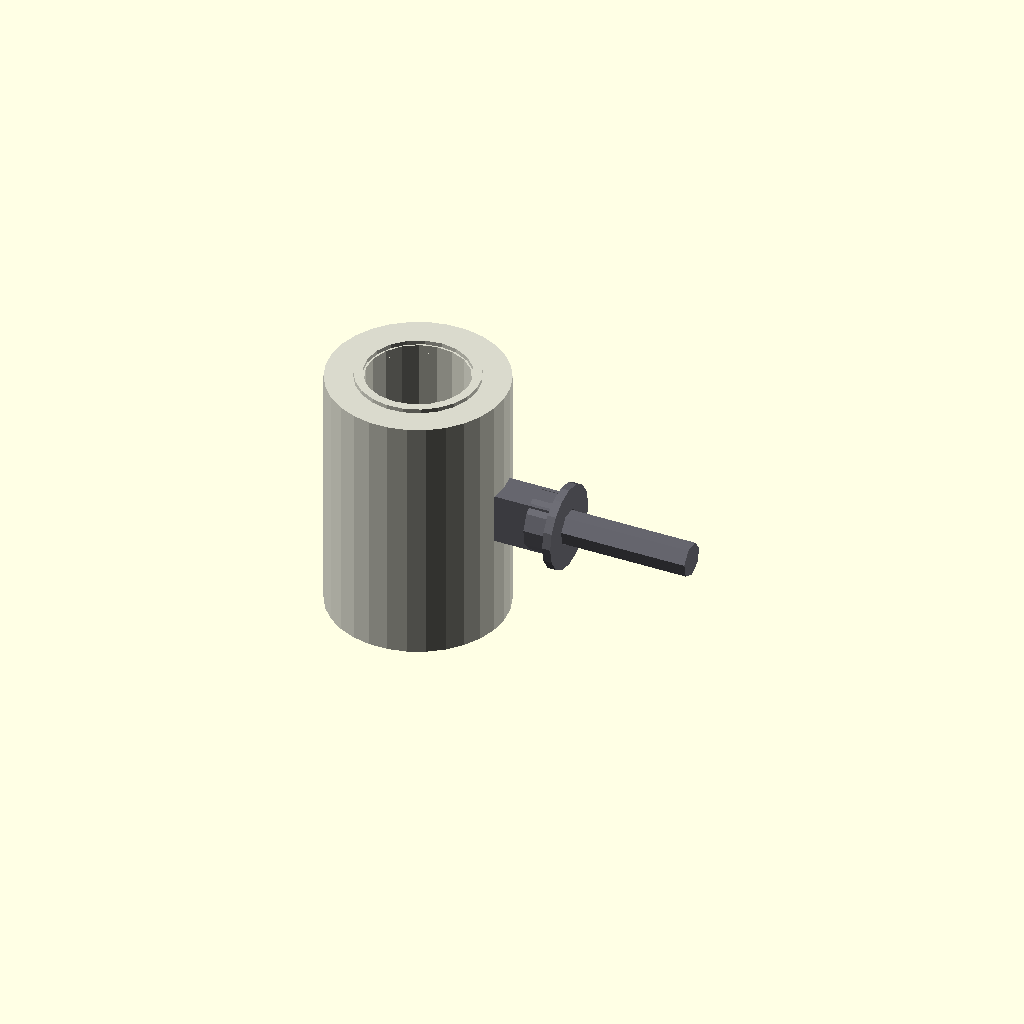
Cell 1: the model at its default parameters.
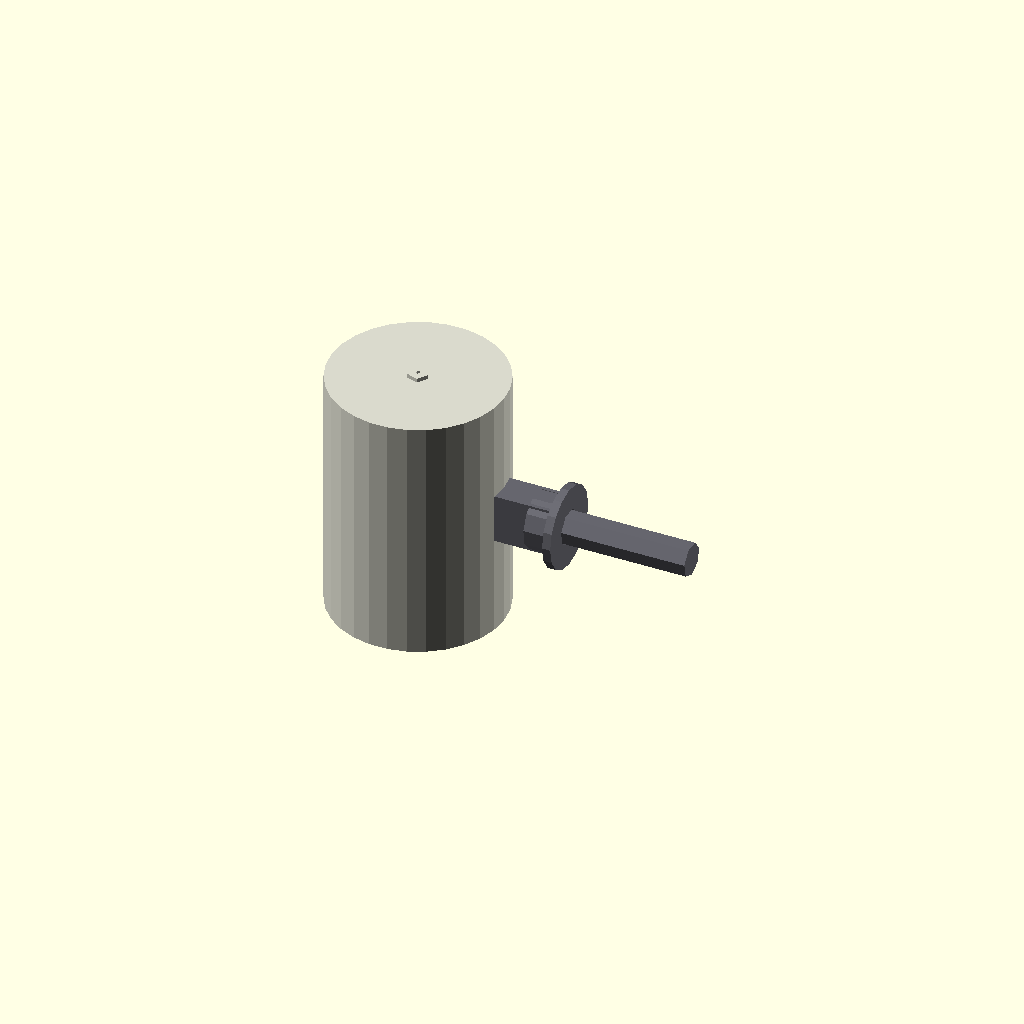
Cell 2: the same model with bore_diameter_mm = 0.1.
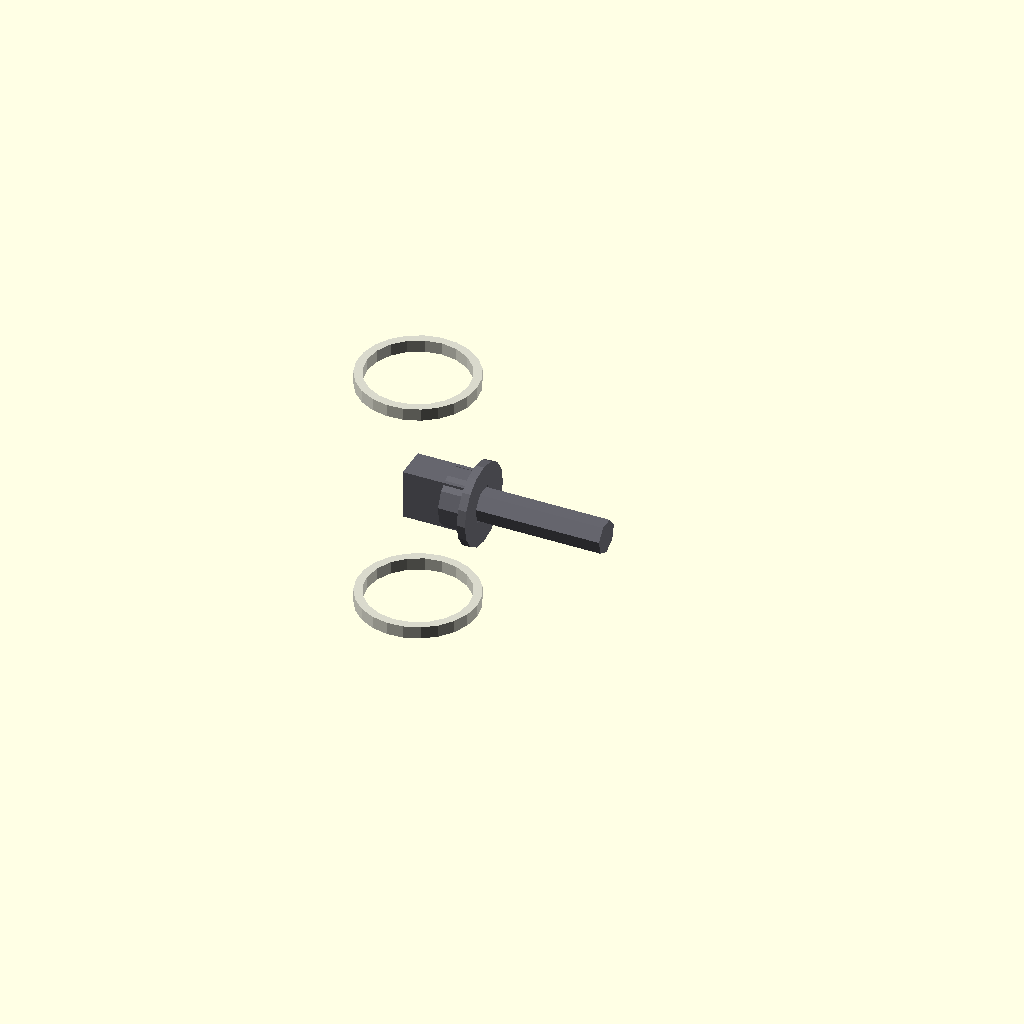
Cell 3 — outer_diameter_mm set to 0.1, the other parameters unchanged.
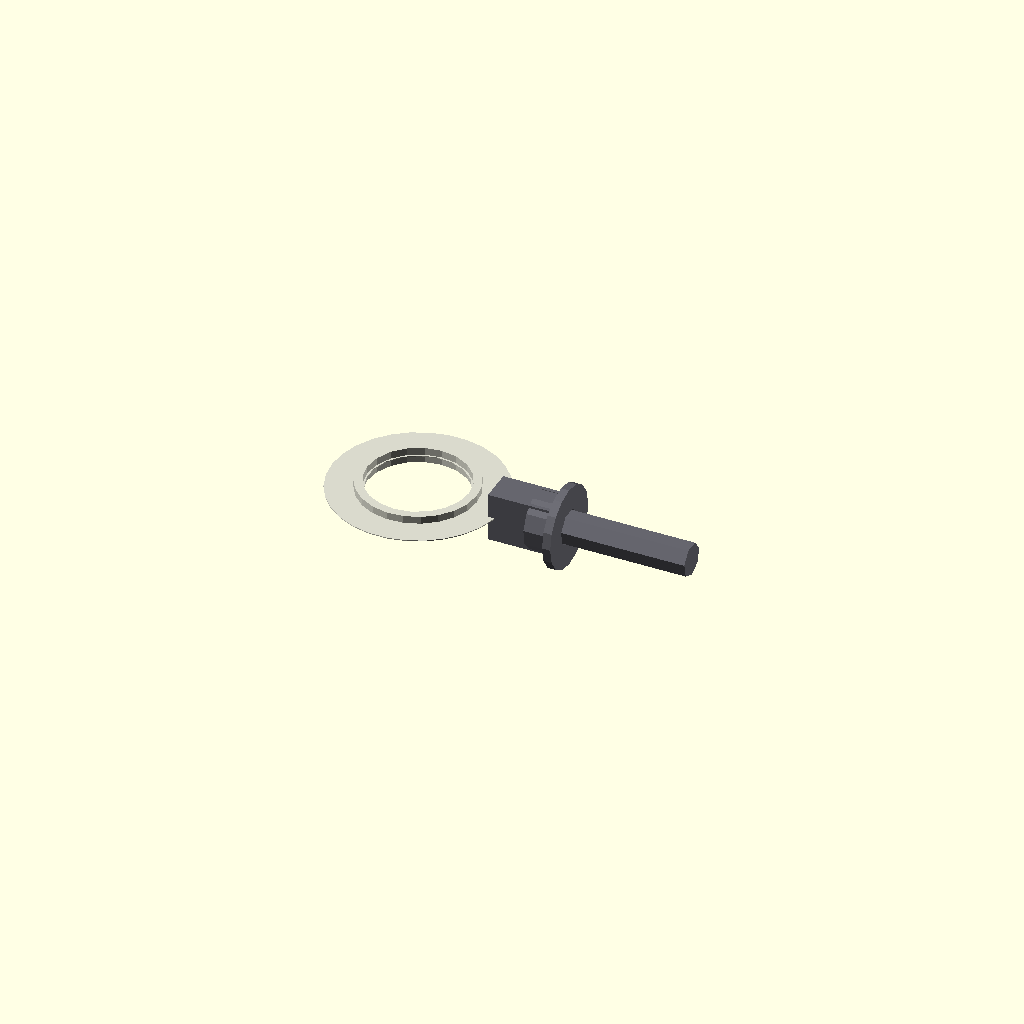
Cell 4 — length_mm set to 0.1, the other parameters unchanged.
One fixed orthographic camera (rotation 55°, 0°, 25°; colour scheme Cornfield) for every cell.
OpenSCAD source file results/nopscadlib/ablations/no_multiview/scad/linear_bearing__LM12UU.scad:
// Parameters
bore_diameter_mm = 12.0; //[6.0:24.0:0.1]
outer_diameter_mm = 21.0; //[10.5:42.0:0.1]
length_mm = 30.0; //[15.0:60.0:0.1]
centered = 1; //[0:1:1]
include_grooves = 0; //[0:1:1]
groove_count = 0; //[0:2:1]
eps_mm = 0.2; //[0.05:0.5:0.05]
overlap_mm = 1.0; //[0.5:2.0:0.1]
casing_wall_mm = 1.8; //[0.9:3.6:0.1]
seal_thickness_mm = 1.5; //[0.8:3.0:0.1]
seal_radial_mm = 1.2; //[0.6:2.4:0.1]
groove_depth_mm = 0.6; //[0.3:1.2:0.05]
groove_width_mm = 2.0; //[1.0:4.0:0.1]
groove_spacing_mm = 20.0; //[10.0:40.0:0.5]
screw_shank_d_mm = 4.0; //[2.0:8.0:0.1]
screw_length_mm = 16.0; //[8.0:32.0:0.5]
screw_head_d_mm = 7.0; //[4.0:14.0:0.1]
screw_head_h_mm = 3.0; //[1.5:6.0:0.1]
washer_od_mm = 10.0; //[6.0:20.0:0.1]
washer_thickness_mm = 1.0; //[0.5:2.5:0.1]
screw_mount_pad_w_mm = 8.0; //[4.0:16.0:0.1]
screw_mount_pad_h_mm = 6.0; //[3.0:12.0:0.1]
screw_mount_pad_t_mm = 4.0; //[2.0:8.0:0.1]

// Linear Bearing - complete geometry
module linear_bearing() {
  color([0.85, 0.85, 0.8]) {
    // Outer casing
    difference() {
      cylinder(r=outer_diameter_mm/2, h=length_mm, center=true);
      // Inner bore
      translate([0, 0, 0])
        cylinder(r=bore_diameter_mm/2, h=length_mm + 2*overlap_mm, center=true);
    }
    // End seals
    union() {
      difference() {
        translate([0, 0, -length_mm/2 + seal_thickness_mm/2 - overlap_mm/2])
          cylinder(r=bore_diameter_mm/2 + seal_radial_mm, h=seal_thickness_mm, center=true);
        translate([0, 0, -length_mm/2 + seal_thickness_mm/2 - overlap_mm/2])
          cylinder(r=bore_diameter_mm/2 + eps_mm, h=seal_thickness_mm + 2*overlap_mm, center=true);
      }
      difference() {
        translate([0, 0, length_mm/2 - seal_thickness_mm/2 + overlap_mm/2])
          cylinder(r=bore_diameter_mm/2 + seal_radial_mm, h=seal_thickness_mm, center=true);
        translate([0, 0, length_mm/2 - seal_thickness_mm/2 + overlap_mm/2])
          cylinder(r=bore_diameter_mm/2 + eps_mm, h=seal_thickness_mm + 2*overlap_mm, center=true);
      }
    }
    // Optional grooves
    if (include_grooves) {
      difference() {
        translate([0, 0, -groove_spacing_mm/2])
          cylinder(r=outer_diameter_mm/2, h=groove_width_mm, center=true);
        translate([0, 0, -groove_spacing_mm/2])
          cylinder(r=outer_diameter_mm/2 - groove_depth_mm, h=groove_width_mm + 2*overlap_mm, center=true);
      }
      difference() {
        translate([0, 0, groove_spacing_mm/2])
          cylinder(r=outer_diameter_mm/2, h=groove_width_mm, center=true);
        translate([0, 0, groove_spacing_mm/2])
          cylinder(r=outer_diameter_mm/2 - groove_depth_mm, h=groove_width_mm + 2*overlap_mm, center=true);
      }
    }
  }
}

// Screw and Washer - complete geometry
module screw_and_washer() {
  color([0.4, 0.4, 0.43]) {
    // Screw mount pad
    translate([outer_diameter_mm/2 + screw_mount_pad_w_mm/2 - overlap_mm, 0, 0])
      cube([screw_mount_pad_w_mm, screw_mount_pad_t_mm, screw_mount_pad_h_mm], center=true);
    // Screw shank
    translate([outer_diameter_mm/2 + screw_mount_pad_w_mm - overlap_mm + screw_length_mm/2, 0, 0])
      rotate([0, 90, 0])
      cylinder(r=screw_shank_d_mm/2, h=screw_length_mm, center=true);
    // Screw head
    translate([outer_diameter_mm/2 + screw_mount_pad_w_mm - overlap_mm - screw_head_h_mm/2, 0, 0])
      rotate([0, 90, 0])
      cylinder(r=screw_head_d_mm/2, h=screw_head_h_mm, center=true);
    // Washer
    difference() {
      translate([outer_diameter_mm/2 + screw_mount_pad_w_mm - overlap_mm + washer_thickness_mm/2, 0, 0])
        rotate([0, 90, 0])
        cylinder(r=washer_od_mm/2, h=washer_thickness_mm, center=true);
      translate([outer_diameter_mm/2 + screw_mount_pad_w_mm - overlap_mm + washer_thickness_mm/2, 0, 0])
        rotate([0, 90, 0])
        cylinder(r=screw_shank_d_mm/2 + eps_mm, h=washer_thickness_mm + 2*overlap_mm, center=true);
    }
  }
}

// Assembly
module assembly() {
  linear_bearing();
  screw_and_washer();
}

assembly();
Customizer parameters (derived from the source; name, type, default, range or options):
bore_diameter_mm: number, default 12, range 0.1 to 6, step 24
outer_diameter_mm: number, default 21, range 0.1 to 10.5, step 42
length_mm: number, default 30, range 0.1 to 15, step 60
centered: number, default 1, range 0 to 1, step 1
include_grooves: number, default 0, range 0 to 1, step 1
groove_count: number, default 0, range 0 to 1, step 2
eps_mm: number, default 0.2, range 0.05 to 0.05, step 0.5
overlap_mm: number, default 1, range 0.1 to 0.5, step 2
casing_wall_mm: number, default 1.8, range 0.1 to 0.9, step 3.6
seal_thickness_mm: number, default 1.5, range 0.1 to 0.8, step 3
seal_radial_mm: number, default 1.2, range 0.1 to 0.6, step 2.4
groove_depth_mm: number, default 0.6, range 0.05 to 0.3, step 1.2
groove_width_mm: number, default 2, range 0.1 to 1, step 4
groove_spacing_mm: number, default 20, range 0.5 to 10, step 40
screw_shank_d_mm: number, default 4, range 0.1 to 2, step 8
screw_length_mm: number, default 16, range 0.5 to 8, step 32
screw_head_d_mm: number, default 7, range 0.1 to 4, step 14
screw_head_h_mm: number, default 3, range 0.1 to 1.5, step 6
washer_od_mm: number, default 10, range 0.1 to 6, step 20
washer_thickness_mm: number, default 1, range 0.1 to 0.5, step 2.5
screw_mount_pad_w_mm: number, default 8, range 0.1 to 4, step 16
screw_mount_pad_h_mm: number, default 6, range 0.1 to 3, step 12
screw_mount_pad_t_mm: number, default 4, range 0.1 to 2, step 8
